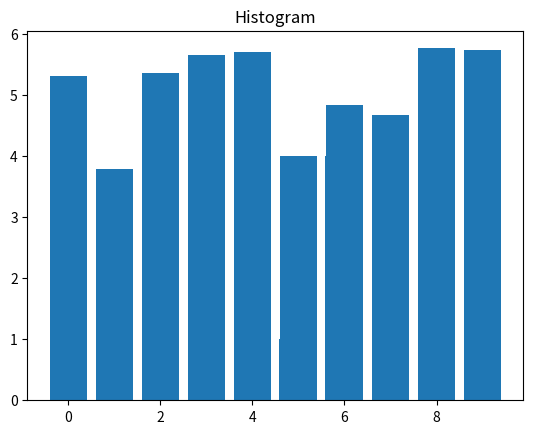

Python code for this plot:
import matplotlib.pyplot as plt
import numpy as np
n = 5+np.random.randn(10)       # Used to generated a bunch of random data

print("n =",n)
# m = [m for m in range(len(n))]

m = list(range(len(n)))
print("m = ",m)

plt.bar(m,n)
plt.title("Raw data")
plt.show()

plt.hist(n,bins=10)              # bins=10 is used to Divide the data into ten parts
plt.title("Histogram")
plt.show()